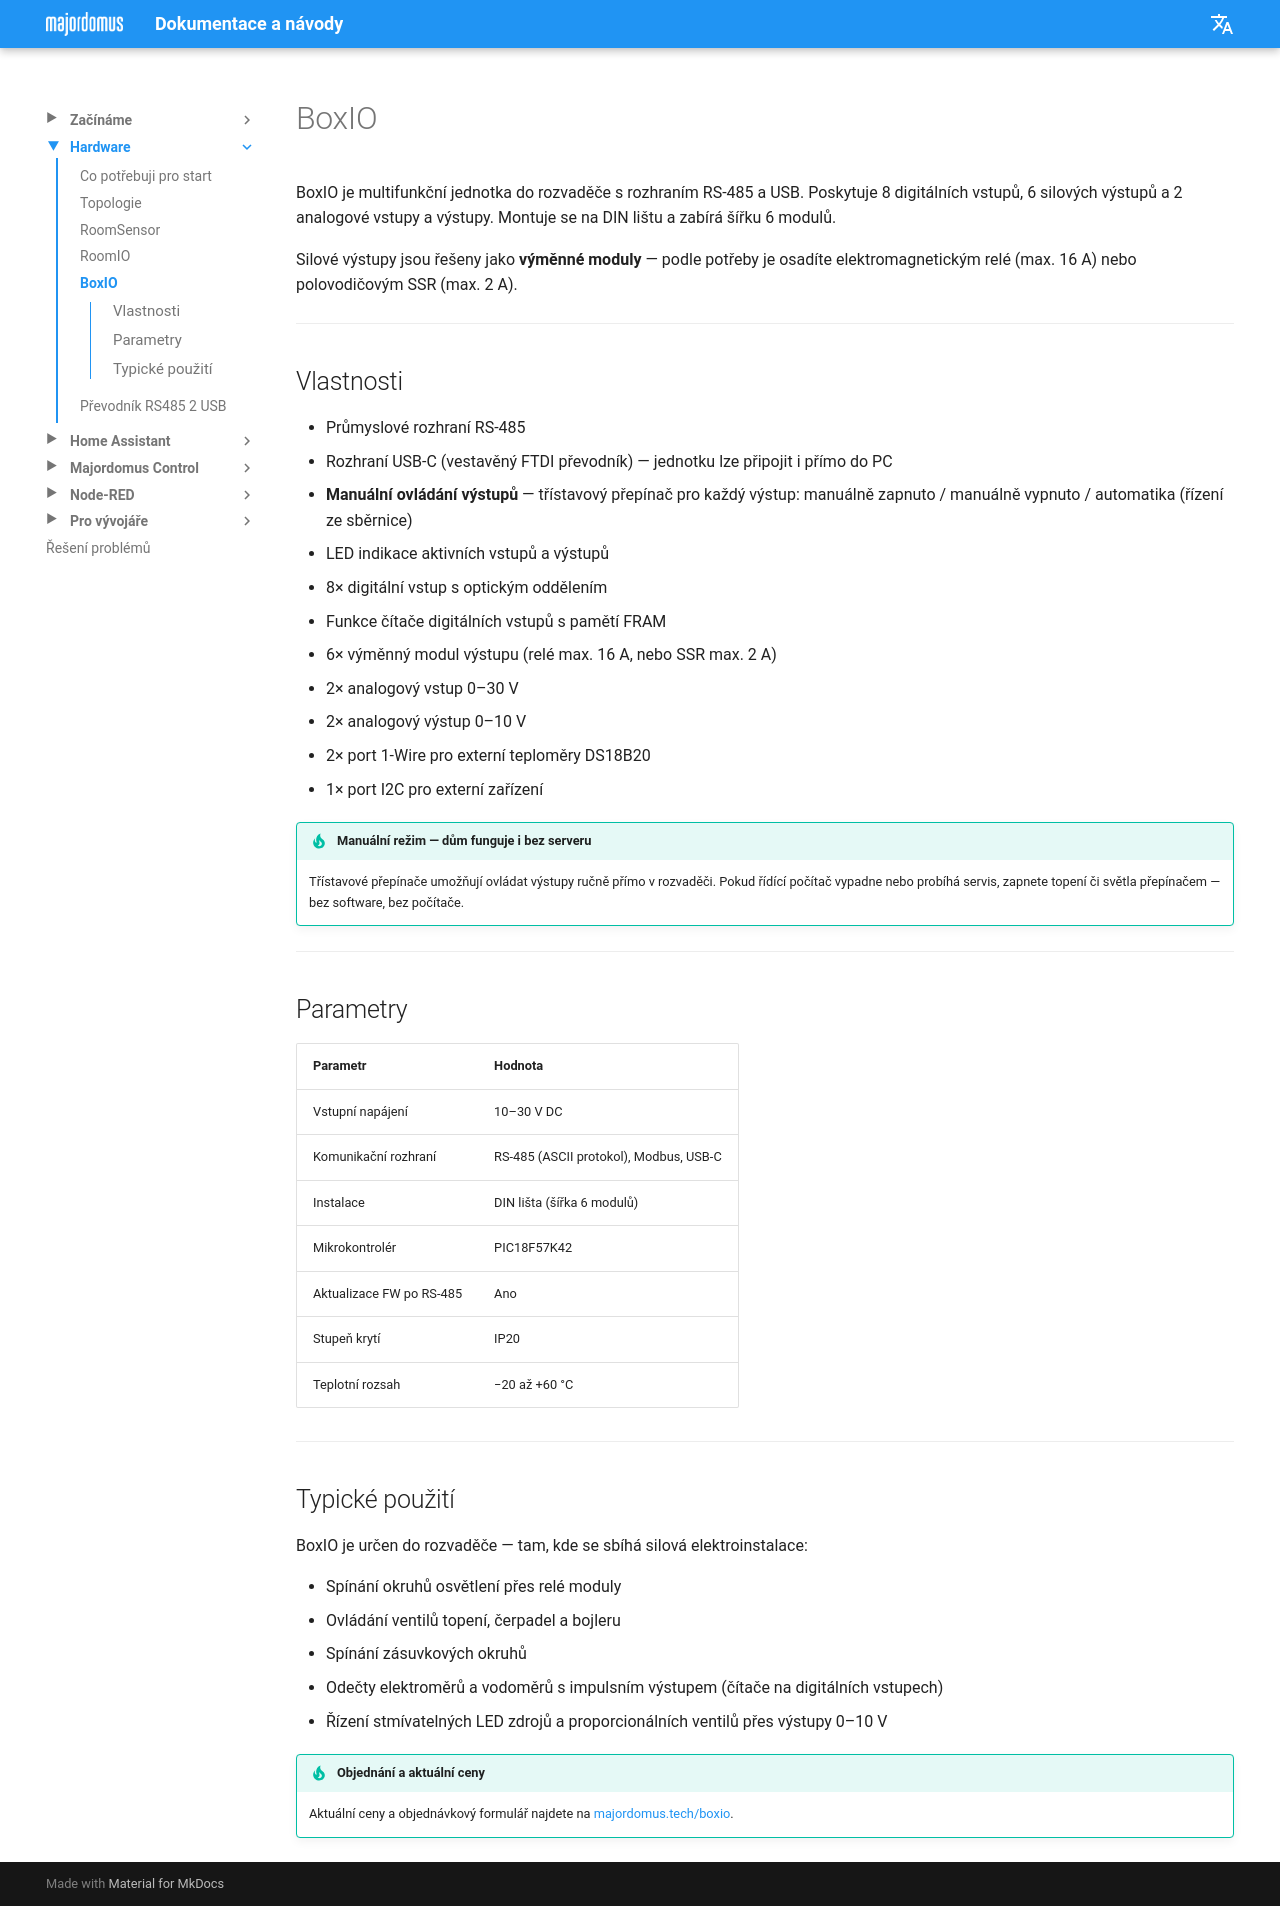

repository: jirihusak/majordomus · page: cs/hw-boxio/index.html · generator: mkdocs

# BoxIO

BoxIO je multifunkční jednotka do rozvaděče s rozhraním RS-485 a USB. Poskytuje 8 digitálních vstupů, 6 silových výstupů a 2 analogové vstupy a výstupy. Montuje se na DIN lištu a zabírá šířku 6 modulů.

Silové výstupy jsou řešeny jako **výměnné moduly** — podle potřeby je osadíte elektromagnetickým relé (max. 16 A) nebo polovodičovým SSR (max. 2 A).

---

## Vlastnosti

- Průmyslové rozhraní RS-485
- Rozhraní USB-C (vestavěný FTDI převodník) — jednotku lze připojit i přímo do PC
- **Manuální ovládání výstupů** — třístavový přepínač pro každý výstup: manuálně zapnuto / manuálně vypnuto / automatika (řízení ze sběrnice)
- LED indikace aktivních vstupů a výstupů
- 8× digitální vstup s optickým oddělením
- Funkce čítače digitálních vstupů s pamětí FRAM
- 6× výměnný modul výstupu (relé max. 16 A, nebo SSR max. 2 A)
- 2× analogový vstup 0–30 V
- 2× analogový výstup 0–10 V
- 2× port 1-Wire pro externí teploměry DS18B20
- 1× port I2C pro externí zařízení

!!! tip "Manuální režim — dům funguje i bez serveru"
    Třístavové přepínače umožňují ovládat výstupy ručně přímo v rozvaděči. Pokud řídící počítač vypadne nebo probíhá servis, zapnete topení či světla přepínačem — bez software, bez počítače.

---

## Parametry

| Parametr | Hodnota |
|---|---|
| Vstupní napájení | 10–30 V DC |
| Komunikační rozhraní | RS-485 (ASCII protokol), Modbus, USB-C |
| Instalace | DIN lišta (šířka 6 modulů) |
| Mikrokontrolér | PIC18F57K42 |
| Aktualizace FW po RS-485 | Ano |
| Stupeň krytí | IP20 |
| Teplotní rozsah | −20 až +60 °C |

---

## Typické použití

BoxIO je určen do rozvaděče — tam, kde se sbíhá silová elektroinstalace:

- Spínání okruhů osvětlení přes relé moduly
- Ovládání ventilů topení, čerpadel a bojleru
- Spínání zásuvkových okruhů
- Odečty elektroměrů a vodoměrů s impulsním výstupem (čítače na digitálních vstupech)
- Řízení stmívatelných LED zdrojů a proporcionálních ventilů přes výstupy 0–10 V

!!! tip "Objednání a aktuální ceny"
    Aktuální ceny a objednávkový formulář najdete na [majordomus.tech/boxio](https://majordomus.tech/boxio/).
